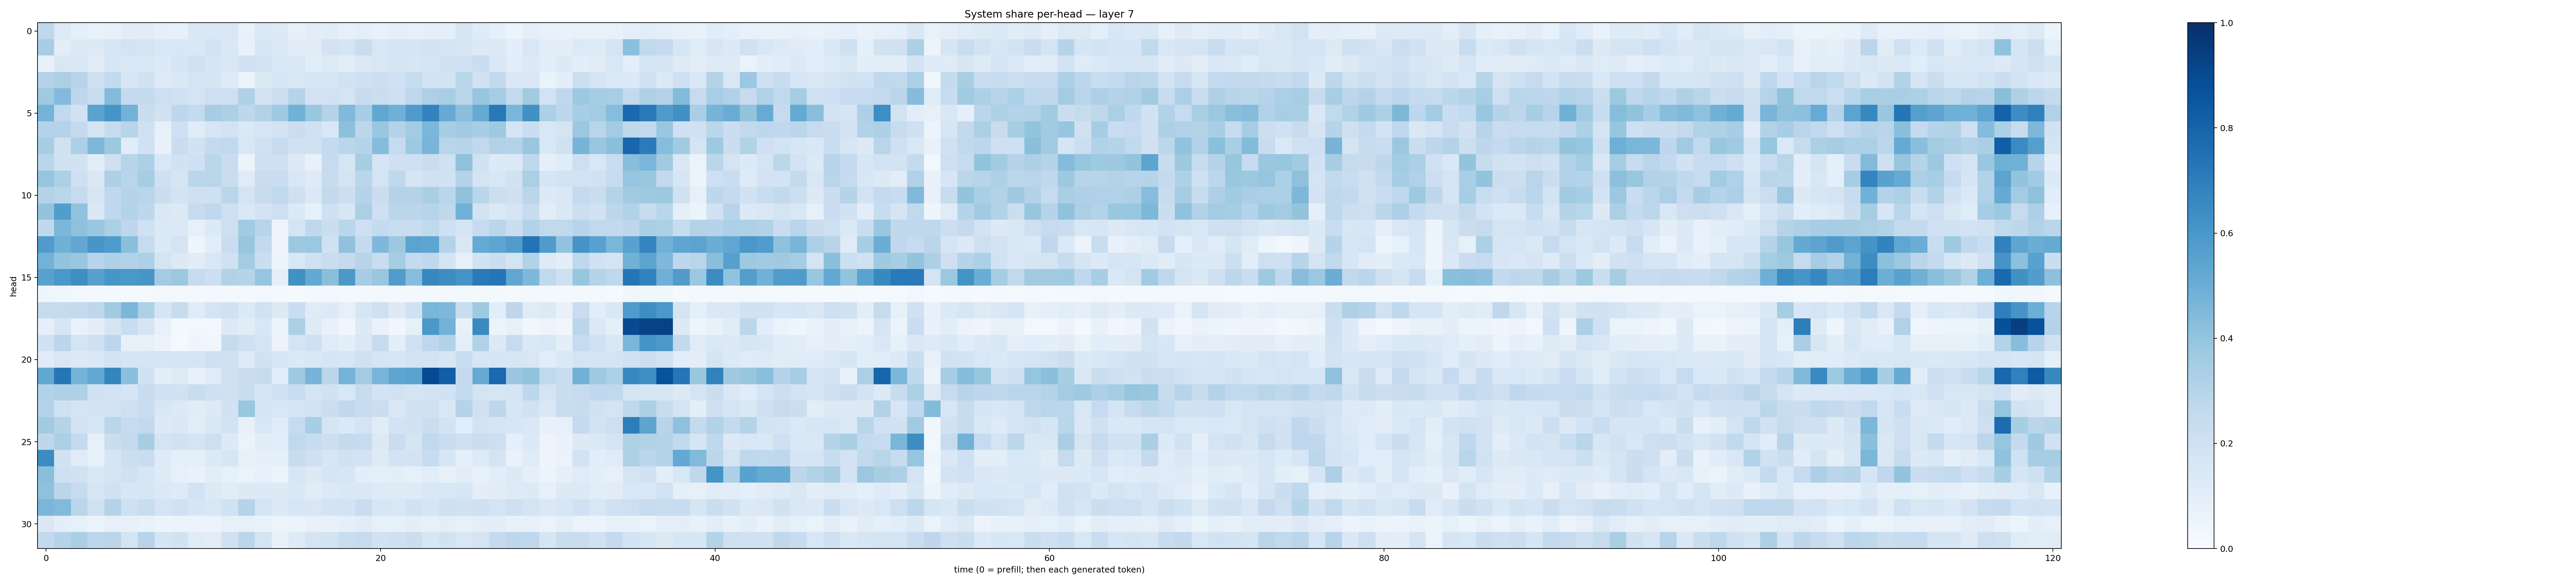

The table this chart was drawn from, first rows:
0.2701837, 0.13308066, 0.09008319, 0.077778675, 0.0807834, 0.109724246, 0.11075086, 0.090709455, 0.0853992, 0.14677444, 0.1453714, 0.15106854, 0.074921235, 0.13940626, 0.13054377, 0.08033764, 0.105014876, 0.113391064, 0.08069515, 0.100740544, 0.07742187, 0.08793111, 0.08321236, 0.08628815
0.3449, 0.1049, 0.1264, 0.1319, 0.1623, 0.1852, 0.1764, 0.1561, 0.1553, 0.1455, 0.1815, 0.148, 0.07095, 0.1579, 0.1379, 0.1112, 0.1104, 0.1817, 0.1696, 0.2305, 0.1493, 0.178, 0.1671, 0.1807
0.07434, 0.1493, 0.1474, 0.1111, 0.1601, 0.1418, 0.1496, 0.1337, 0.1648, 0.1961, 0.1649, 0.1511, 0.2009, 0.1807, 0.1538, 0.1427, 0.1088, 0.1246, 0.1071, 0.1383, 0.1517, 0.1664, 0.1632, 0.1796
0.3064, 0.3322, 0.2956, 0.2067, 0.261, 0.1615, 0.1899, 0.1238, 0.1422, 0.1753, 0.1696, 0.1248, 0.0574, 0.1278, 0.1581, 0.1415, 0.159, 0.1616, 0.1919, 0.2085, 0.2181, 0.2027, 0.2375, 0.1846
0.3678, 0.4451, 0.2739, 0.2336, 0.4382, 0.2519, 0.2572, 0.2129, 0.1997, 0.1765, 0.2111, 0.2122, 0.323, 0.183, 0.2153, 0.3039, 0.1817, 0.1914, 0.1758, 0.2382, 0.2212, 0.2044, 0.2755, 0.3258
0.474, 0.264, 0.1925, 0.5489, 0.6061, 0.4768, 0.2251, 0.1903, 0.2755, 0.2548, 0.3493, 0.332, 0.2766, 0.3142, 0.3693, 0.4878, 0.3838, 0.3077, 0.4473, 0.3458, 0.5278, 0.4921, 0.5809, 0.6795
0.3043, 0.3052, 0.2508, 0.1756, 0.2455, 0.2954, 0.2022, 0.08025, 0.2049, 0.1147, 0.1563, 0.1838, 0.1389, 0.1632, 0.1811, 0.2236, 0.2029, 0.1542, 0.4155, 0.2778, 0.3857, 0.3056, 0.3585, 0.4596
0.3407, 0.1989, 0.3296, 0.4558, 0.3776, 0.1145, 0.2015, 0.07599, 0.2278, 0.1918, 0.2522, 0.2652, 0.1528, 0.198, 0.2457, 0.1992, 0.1962, 0.2518, 0.2875, 0.2973, 0.4347, 0.2494, 0.372, 0.4681
0.286, 0.1931, 0.1914, 0.1042, 0.2104, 0.2962, 0.3251, 0.1553, 0.1922, 0.2093, 0.2862, 0.2279, 0.05421, 0.2066, 0.2049, 0.127, 0.07674, 0.2497, 0.163, 0.3432, 0.1716, 0.205, 0.2083, 0.2297
0.3962, 0.3258, 0.2075, 0.1481, 0.3247, 0.2897, 0.3511, 0.2039, 0.1656, 0.2874, 0.2915, 0.2326, 0.1209, 0.2279, 0.2284, 0.1541, 0.1222, 0.241, 0.1765, 0.2885, 0.1781, 0.2705, 0.1718, 0.2012
0.307, 0.2866, 0.2489, 0.1633, 0.2664, 0.2994, 0.2926, 0.2245, 0.1835, 0.2067, 0.2089, 0.2814, 0.1721, 0.235, 0.2651, 0.208, 0.1377, 0.26, 0.2174, 0.2996, 0.2264, 0.305, 0.3063, 0.3393
0.4018, 0.5721, 0.4038, 0.1424, 0.2664, 0.3051, 0.2741, 0.1418, 0.1272, 0.2483, 0.267, 0.2079, 0.1406, 0.1828, 0.2124, 0.1346, 0.08219, 0.2078, 0.1594, 0.3352, 0.205, 0.2872, 0.2833, 0.2952
0.2667, 0.4572, 0.4116, 0.3855, 0.3349, 0.2741, 0.1965, 0.1401, 0.1371, 0.08252, 0.1342, 0.211, 0.3661, 0.2938, 0.05033, 0.1756, 0.266, 0.2192, 0.2866, 0.2134, 0.2576, 0.233, 0.2296, 0.262
0.5852, 0.4909, 0.5296, 0.6039, 0.5822, 0.4205, 0.2499, 0.1344, 0.1736, 0.04568, 0.1084, 0.2295, 0.3931, 0.2594, 0.04938, 0.376, 0.3804, 0.2002, 0.4101, 0.2537, 0.4525, 0.3784, 0.5436, 0.539
0.4784, 0.4016, 0.3882, 0.2958, 0.3208, 0.3112, 0.3275, 0.1727, 0.1273, 0.1102, 0.1522, 0.1995, 0.3584, 0.2197, 0.05645, 0.1535, 0.201, 0.2343, 0.2535, 0.293, 0.2332, 0.3496, 0.2572, 0.2668
0.5572, 0.6007, 0.6395, 0.5587, 0.6051, 0.6007, 0.602, 0.3589, 0.3796, 0.2435, 0.216, 0.3104, 0.2994, 0.3976, 0.09874, 0.6266, 0.5198, 0.4221, 0.5963, 0.3506, 0.3883, 0.5766, 0.4315, 0.6628
0.03956, 0.0354, 0.02799, 0.01685, 0.02064, 0.01271, 0.01492, 0.02187, 0.02216, 0.0225, 0.02739, 0.01595, 0.01904, 0.03038, 0.01656, 0.0132, 0.02061, 0.02469, 0.01801, 0.01768, 0.01746, 0.01592, 0.01638, 0.01768
0.2423, 0.2445, 0.2517, 0.2769, 0.3602, 0.4592, 0.321, 0.1683, 0.2397, 0.1185, 0.1726, 0.1917, 0.1332, 0.19, 0.1317, 0.2282, 0.1202, 0.1269, 0.08387, 0.1581, 0.2049, 0.1325, 0.1973, 0.4635
0.08644, 0.1631, 0.06759, 0.0954, 0.1713, 0.2338, 0.1668, 0.07463, 0.01748, 0.02366, 0.03125, 0.1314, 0.1095, 0.1551, 0.05308, 0.3246, 0.1228, 0.07154, 0.03538, 0.1257, 0.06643, 0.03486, 0.08408, 0.5946
0.1941, 0.2826, 0.1771, 0.21, 0.28, 0.08024, 0.08522, 0.05586, 0.0148, 0.04318, 0.03869, 0.2438, 0.2045, 0.1747, 0.05631, 0.174, 0.2066, 0.1204, 0.09417, 0.1453, 0.2428, 0.09475, 0.2025, 0.274
0.1104, 0.1505, 0.1364, 0.1478, 0.1798, 0.1701, 0.1723, 0.1698, 0.1658, 0.1721, 0.208, 0.1969, 0.1228, 0.1884, 0.1583, 0.1348, 0.1476, 0.1697, 0.1619, 0.1981, 0.1691, 0.1592, 0.18, 0.1872
0.5277, 0.7296, 0.4736, 0.5209, 0.6715, 0.4189, 0.1945, 0.09573, 0.1237, 0.07417, 0.1174, 0.1977, 0.2232, 0.2382, 0.1087, 0.3732, 0.4702, 0.2888, 0.4764, 0.3562, 0.4649, 0.5367, 0.548, 0.8968
0.3114, 0.3222, 0.3233, 0.1961, 0.1854, 0.1658, 0.2373, 0.2025, 0.191, 0.2329, 0.2108, 0.1986, 0.2319, 0.1688, 0.2016, 0.2299, 0.1689, 0.1893, 0.1527, 0.2376, 0.1841, 0.1941, 0.177, 0.1855
0.308, 0.2029, 0.1731, 0.1835, 0.1842, 0.2052, 0.2335, 0.1501, 0.1363, 0.1099, 0.1295, 0.19, 0.3871, 0.1721, 0.1524, 0.1671, 0.1851, 0.2248, 0.2706, 0.2397, 0.2218, 0.1482, 0.1961, 0.1962
0.3594, 0.2979, 0.1834, 0.1579, 0.2889, 0.2473, 0.2598, 0.1262, 0.1465, 0.104, 0.1455, 0.1843, 0.07412, 0.1534, 0.1184, 0.2477, 0.3458, 0.1679, 0.1382, 0.175, 0.1095, 0.1823, 0.1905, 0.2191
0.2751, 0.3353, 0.2577, 0.0859, 0.2211, 0.253, 0.3422, 0.1781, 0.1988, 0.1794, 0.2119, 0.1305, 0.06329, 0.1128, 0.1092, 0.2618, 0.2362, 0.2176, 0.255, 0.2482, 0.1278, 0.2276, 0.1676, 0.2635
0.6463, 0.1943, 0.1173, 0.08543, 0.1668, 0.2159, 0.2267, 0.1217, 0.09, 0.08651, 0.1347, 0.1587, 0.07821, 0.09306, 0.09126, 0.2374, 0.2045, 0.1589, 0.1908, 0.1822, 0.1227, 0.1834, 0.1803, 0.2388
0.425, 0.2072, 0.1905, 0.1456, 0.1772, 0.1984, 0.1638, 0.1239, 0.07983, 0.06989, 0.1043, 0.08578, 0.06601, 0.08083, 0.0578, 0.1615, 0.1314, 0.1711, 0.1633, 0.09407, 0.09249, 0.09691, 0.08496, 0.1084
0.4122, 0.2817, 0.2446, 0.1636, 0.1999, 0.1613, 0.1624, 0.1396, 0.1231, 0.1865, 0.128, 0.1147, 0.1262, 0.1361, 0.1303, 0.1406, 0.1118, 0.1254, 0.1475, 0.1424, 0.1216, 0.1229, 0.1219, 0.1513
0.4625, 0.443, 0.2813, 0.197, 0.3047, 0.2041, 0.2306, 0.1737, 0.1954, 0.1677, 0.1542, 0.1937, 0.3041, 0.1777, 0.1351, 0.1634, 0.1494, 0.1835, 0.1844, 0.229, 0.1571, 0.152, 0.192, 0.1667
0.1423, 0.09381, 0.08387, 0.05341, 0.07969, 0.07902, 0.06765, 0.05153, 0.05861, 0.05718, 0.05562, 0.08582, 0.0809, 0.06667, 0.04777, 0.06115, 0.072, 0.07676, 0.08873, 0.115, 0.08419, 0.08366, 0.09976, 0.07818
0.2589, 0.3031, 0.3384, 0.2773, 0.2886, 0.173, 0.2947, 0.1707, 0.1942, 0.1209, 0.1034, 0.1987, 0.2846, 0.1772, 0.07477, 0.1229, 0.1761, 0.1854, 0.2331, 0.2424, 0.1921, 0.2078, 0.2223, 0.1606
